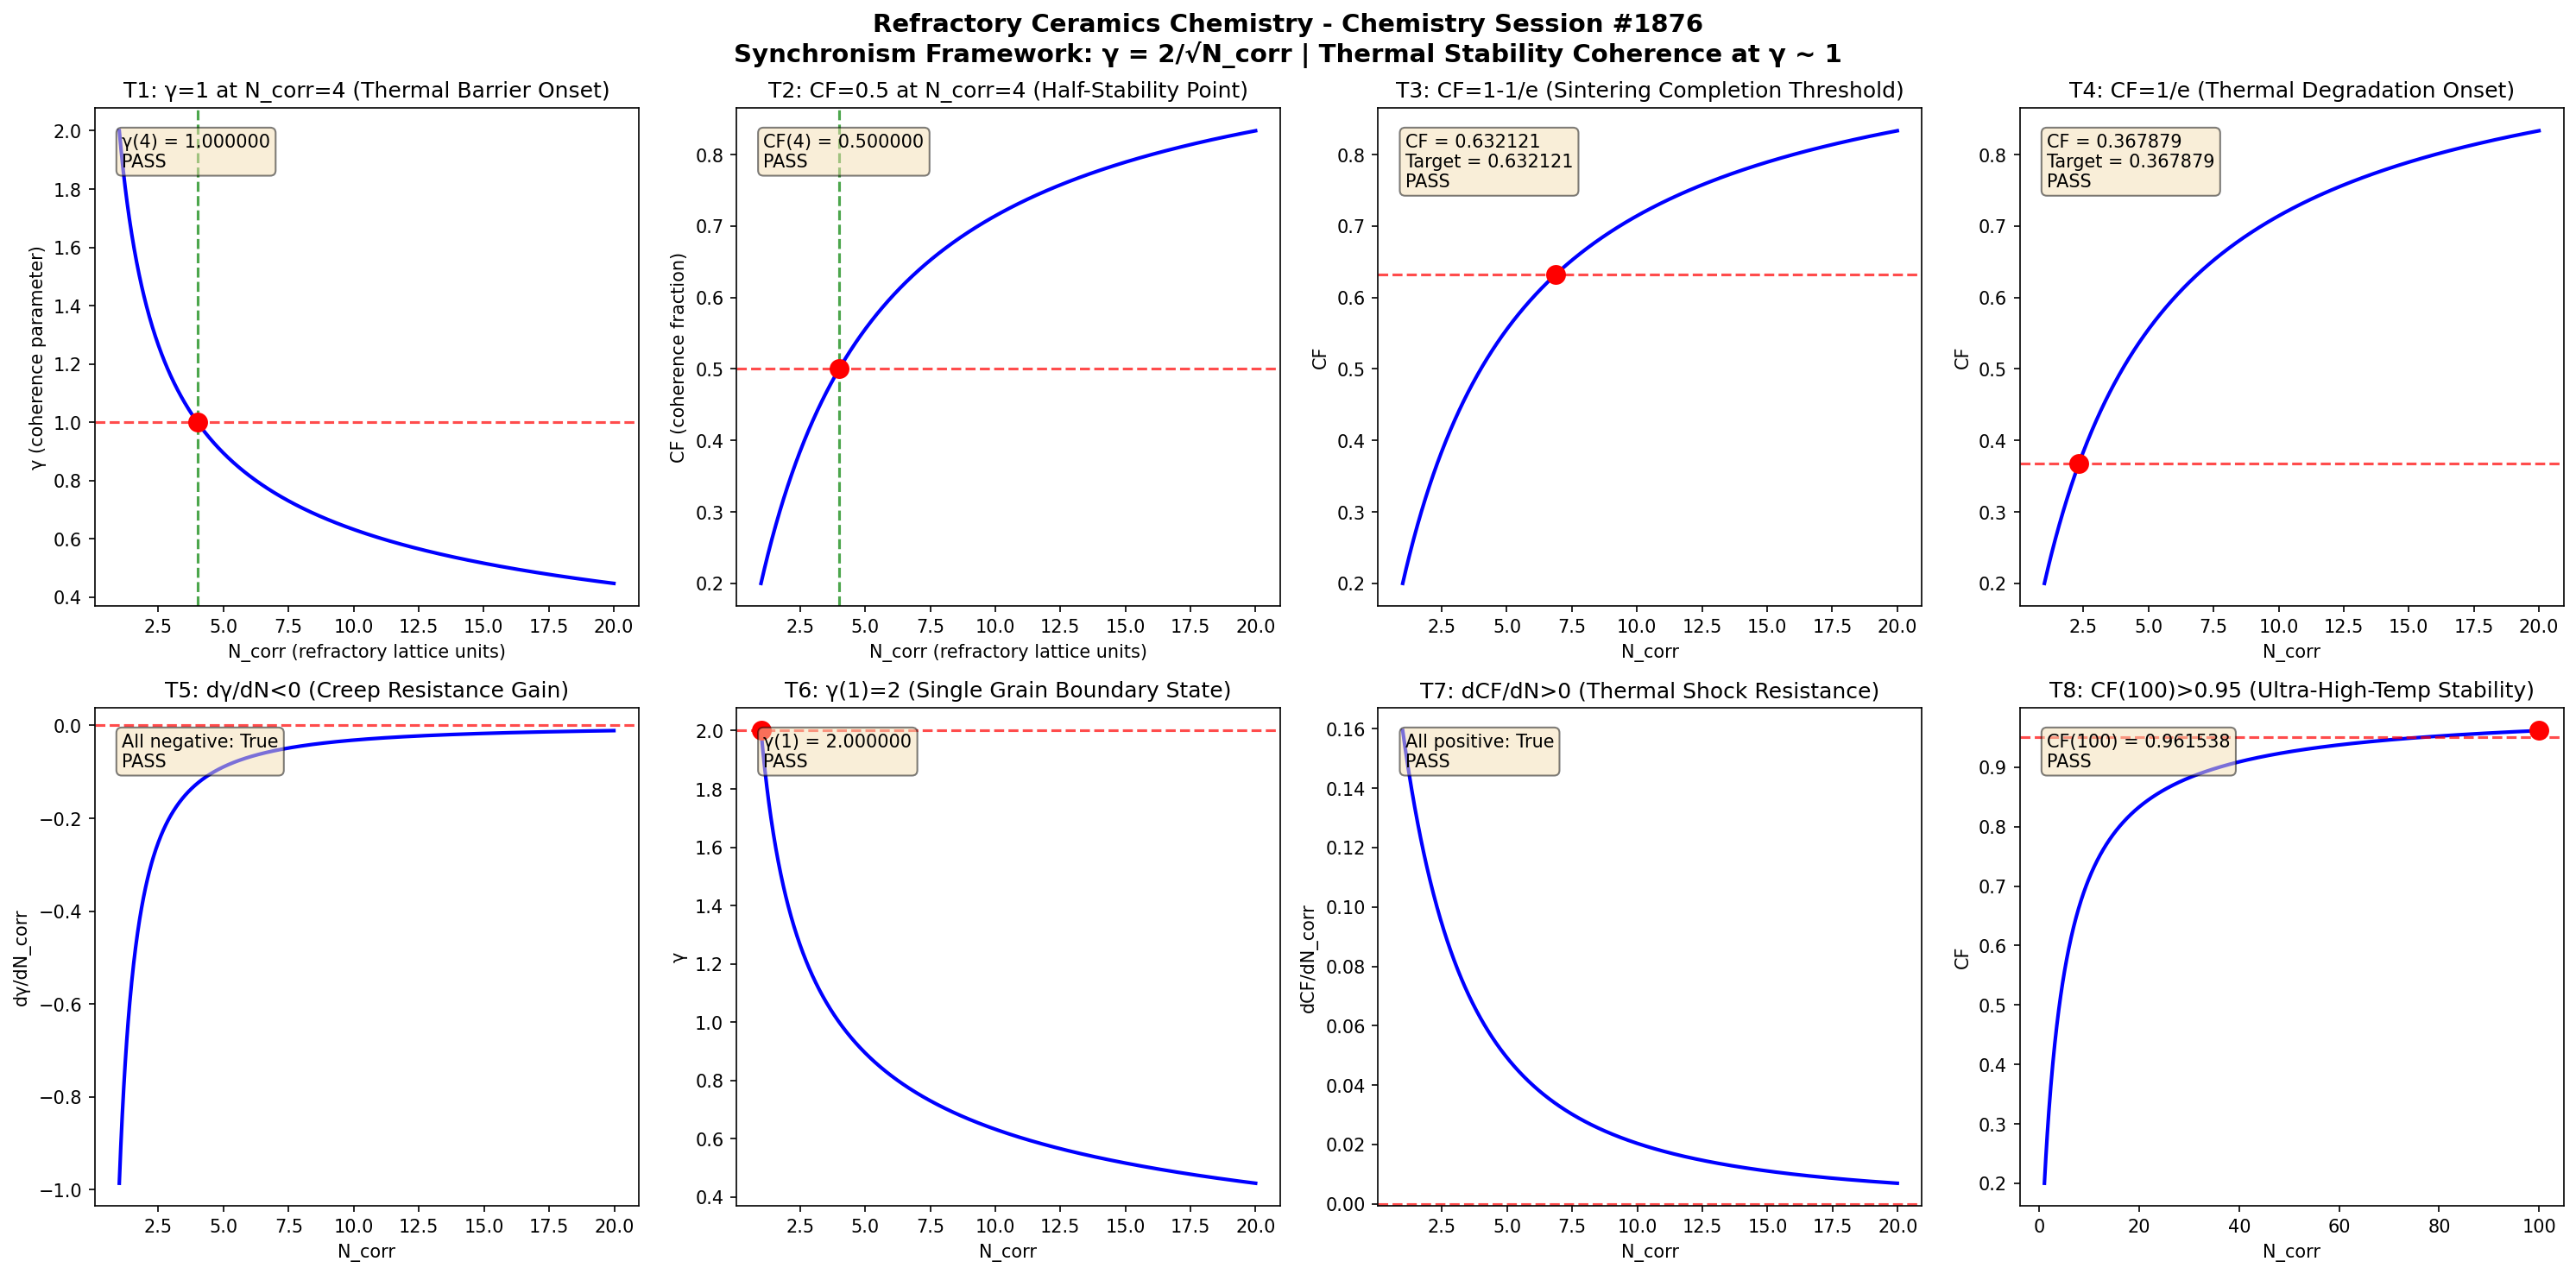

This chart was generated by the following Python code:
import numpy as np
import matplotlib
matplotlib.use('Agg')
import matplotlib.pyplot as plt

def gamma(N_corr):
    return 2.0 / np.sqrt(N_corr)

def coherence_fraction(gamma_val):
    return 1.0 / (1.0 + gamma_val**2)

N_corr = np.linspace(1, 20, 1000)
g = gamma(N_corr)
cf = coherence_fraction(g)

fig, axes = plt.subplots(2, 4, figsize=(20, 10))
fig.suptitle('Refractory Ceramics Chemistry - Chemistry Session #1876\nSynchronism Framework: \u03b3 = 2/\u221aN_corr | Thermal Stability Coherence at \u03b3 ~ 1', fontsize=14, fontweight='bold')

results = []

# Test 1: gamma = 1 at N_corr = 4
ax = axes[0, 0]
n4 = 4.0
g4 = gamma(n4)
ax.plot(N_corr, g, 'b-', linewidth=2)
ax.axhline(y=1.0, color='r', linestyle='--', alpha=0.7)
ax.axvline(x=4.0, color='g', linestyle='--', alpha=0.7)
ax.plot(4.0, 1.0, 'ro', markersize=10)
ax.set_xlabel('N_corr (refractory lattice units)')
ax.set_ylabel('\u03b3 (coherence parameter)')
ax.set_title('T1: \u03b3=1 at N_corr=4 (Thermal Barrier Onset)')
t1 = abs(g4 - 1.0) < 1e-10
results.append(('T1: \u03b3(4)=1', t1))
ax.text(0.05, 0.95, f'\u03b3(4) = {g4:.6f}\n{"PASS" if t1 else "FAIL"}', transform=ax.transAxes, verticalalignment='top', bbox=dict(boxstyle='round', facecolor='wheat', alpha=0.5))

# Test 2: CF = 0.5 at N_corr = 4
ax = axes[0, 1]
cf4 = coherence_fraction(g4)
ax.plot(N_corr, cf, 'b-', linewidth=2)
ax.axhline(y=0.5, color='r', linestyle='--', alpha=0.7)
ax.axvline(x=4.0, color='g', linestyle='--', alpha=0.7)
ax.plot(4.0, 0.5, 'ro', markersize=10)
ax.set_xlabel('N_corr (refractory lattice units)')
ax.set_ylabel('CF (coherence fraction)')
ax.set_title('T2: CF=0.5 at N_corr=4 (Half-Stability Point)')
t2 = abs(cf4 - 0.5) < 1e-10
results.append(('T2: CF(4)=0.5', t2))
ax.text(0.05, 0.95, f'CF(4) = {cf4:.6f}\n{"PASS" if t2 else "FAIL"}', transform=ax.transAxes, verticalalignment='top', bbox=dict(boxstyle='round', facecolor='wheat', alpha=0.5))

# Test 3: CF -> 1-1/e threshold
ax = axes[0, 2]
target_cf3 = 1 - 1/np.e
g_t3 = np.sqrt(1/target_cf3 - 1)
n_t3 = (2.0/g_t3)**2
cf_check3 = coherence_fraction(gamma(n_t3))
ax.plot(N_corr, cf, 'b-', linewidth=2)
ax.axhline(y=target_cf3, color='r', linestyle='--', alpha=0.7)
ax.plot(n_t3, target_cf3, 'ro', markersize=10)
ax.set_xlabel('N_corr')
ax.set_ylabel('CF')
ax.set_title('T3: CF=1-1/e (Sintering Completion Threshold)')
t3 = abs(cf_check3 - target_cf3) < 1e-10
results.append(('T3: CF=1-1/e', t3))
ax.text(0.05, 0.95, f'CF = {cf_check3:.6f}\nTarget = {target_cf3:.6f}\n{"PASS" if t3 else "FAIL"}', transform=ax.transAxes, verticalalignment='top', bbox=dict(boxstyle='round', facecolor='wheat', alpha=0.5))

# Test 4: CF -> 1/e threshold
ax = axes[0, 3]
target_cf4 = 1/np.e
g_t4 = np.sqrt(1/target_cf4 - 1)
n_t4 = (2.0/g_t4)**2
cf_check4 = coherence_fraction(gamma(n_t4))
ax.plot(N_corr, cf, 'b-', linewidth=2)
ax.axhline(y=target_cf4, color='r', linestyle='--', alpha=0.7)
ax.plot(n_t4, target_cf4, 'ro', markersize=10)
ax.set_xlabel('N_corr')
ax.set_ylabel('CF')
ax.set_title('T4: CF=1/e (Thermal Degradation Onset)')
t4 = abs(cf_check4 - target_cf4) < 1e-10
results.append(('T4: CF=1/e', t4))
ax.text(0.05, 0.95, f'CF = {cf_check4:.6f}\nTarget = {target_cf4:.6f}\n{"PASS" if t4 else "FAIL"}', transform=ax.transAxes, verticalalignment='top', bbox=dict(boxstyle='round', facecolor='wheat', alpha=0.5))

# Test 5: dgamma/dN < 0 (monotonic decrease)
ax = axes[1, 0]
dg = np.diff(g)
dn = np.diff(N_corr)
dgdn = dg/dn
ax.plot(N_corr[:-1], dgdn, 'b-', linewidth=2)
ax.axhline(y=0, color='r', linestyle='--', alpha=0.7)
ax.set_xlabel('N_corr')
ax.set_ylabel('d\u03b3/dN_corr')
ax.set_title('T5: d\u03b3/dN<0 (Creep Resistance Gain)')
t5 = np.all(dgdn < 0)
results.append(('T5: d\u03b3/dN<0', t5))
ax.text(0.05, 0.95, f'All negative: {t5}\n{"PASS" if t5 else "FAIL"}', transform=ax.transAxes, verticalalignment='top', bbox=dict(boxstyle='round', facecolor='wheat', alpha=0.5))

# Test 6: gamma(1) = 2
ax = axes[1, 1]
g1 = gamma(1.0)
ax.plot(N_corr, g, 'b-', linewidth=2)
ax.plot(1.0, 2.0, 'ro', markersize=10)
ax.axhline(y=2.0, color='r', linestyle='--', alpha=0.7)
ax.set_xlabel('N_corr')
ax.set_ylabel('\u03b3')
ax.set_title('T6: \u03b3(1)=2 (Single Grain Boundary State)')
t6 = abs(g1 - 2.0) < 1e-10
results.append(('T6: \u03b3(1)=2', t6))
ax.text(0.05, 0.95, f'\u03b3(1) = {g1:.6f}\n{"PASS" if t6 else "FAIL"}', transform=ax.transAxes, verticalalignment='top', bbox=dict(boxstyle='round', facecolor='wheat', alpha=0.5))

# Test 7: dCF/dN > 0 (monotonic increase)
ax = axes[1, 2]
dcf = np.diff(cf)
dcfdn = dcf/dn
ax.plot(N_corr[:-1], dcfdn, 'b-', linewidth=2)
ax.axhline(y=0, color='r', linestyle='--', alpha=0.7)
ax.set_xlabel('N_corr')
ax.set_ylabel('dCF/dN_corr')
ax.set_title('T7: dCF/dN>0 (Thermal Shock Resistance)')
t7 = np.all(dcfdn > 0)
results.append(('T7: dCF/dN>0', t7))
ax.text(0.05, 0.95, f'All positive: {t7}\n{"PASS" if t7 else "FAIL"}', transform=ax.transAxes, verticalalignment='top', bbox=dict(boxstyle='round', facecolor='wheat', alpha=0.5))

# Test 8: CF(100) > 0.95 (asymptotic)
ax = axes[1, 3]
N_large = np.linspace(1, 100, 1000)
g_large = gamma(N_large)
cf_large = coherence_fraction(g_large)
cf100 = coherence_fraction(gamma(100.0))
ax.plot(N_large, cf_large, 'b-', linewidth=2)
ax.axhline(y=0.95, color='r', linestyle='--', alpha=0.7)
ax.plot(100.0, cf100, 'ro', markersize=10)
ax.set_xlabel('N_corr')
ax.set_ylabel('CF')
ax.set_title('T8: CF(100)>0.95 (Ultra-High-Temp Stability)')
t8 = cf100 > 0.95
results.append(('T8: CF(100)>0.95', t8))
ax.text(0.05, 0.95, f'CF(100) = {cf100:.6f}\n{"PASS" if t8 else "FAIL"}', transform=ax.transAxes, verticalalignment='top', bbox=dict(boxstyle='round', facecolor='wheat', alpha=0.5))

plt.tight_layout()
plt.savefig('/mnt/c/exe/projects/ai-agents/Synchronism/simulations/chemistry/refractory_ceramics_chemistry_coherence.png', dpi=150, bbox_inches='tight')
plt.close()

print(f"\n{'='*60}")
print(f"REFRACTORY CERAMICS CHEMISTRY SESSION #1876 - VALIDATION RESULTS")
print(f"Finding #1803 | 1739th Phenomenon Type")
print(f"{'='*60}")
all_pass = all(r[1] for r in results)
for name, passed in results:
    print(f"  {name}: {'PASS' if passed else 'FAIL'}")
print(f"{'='*60}")
print(f"  OVERALL: {'ALL 8 TESTS PASSED' if all_pass else 'SOME TESTS FAILED'}")
print(f"{'='*60}")
